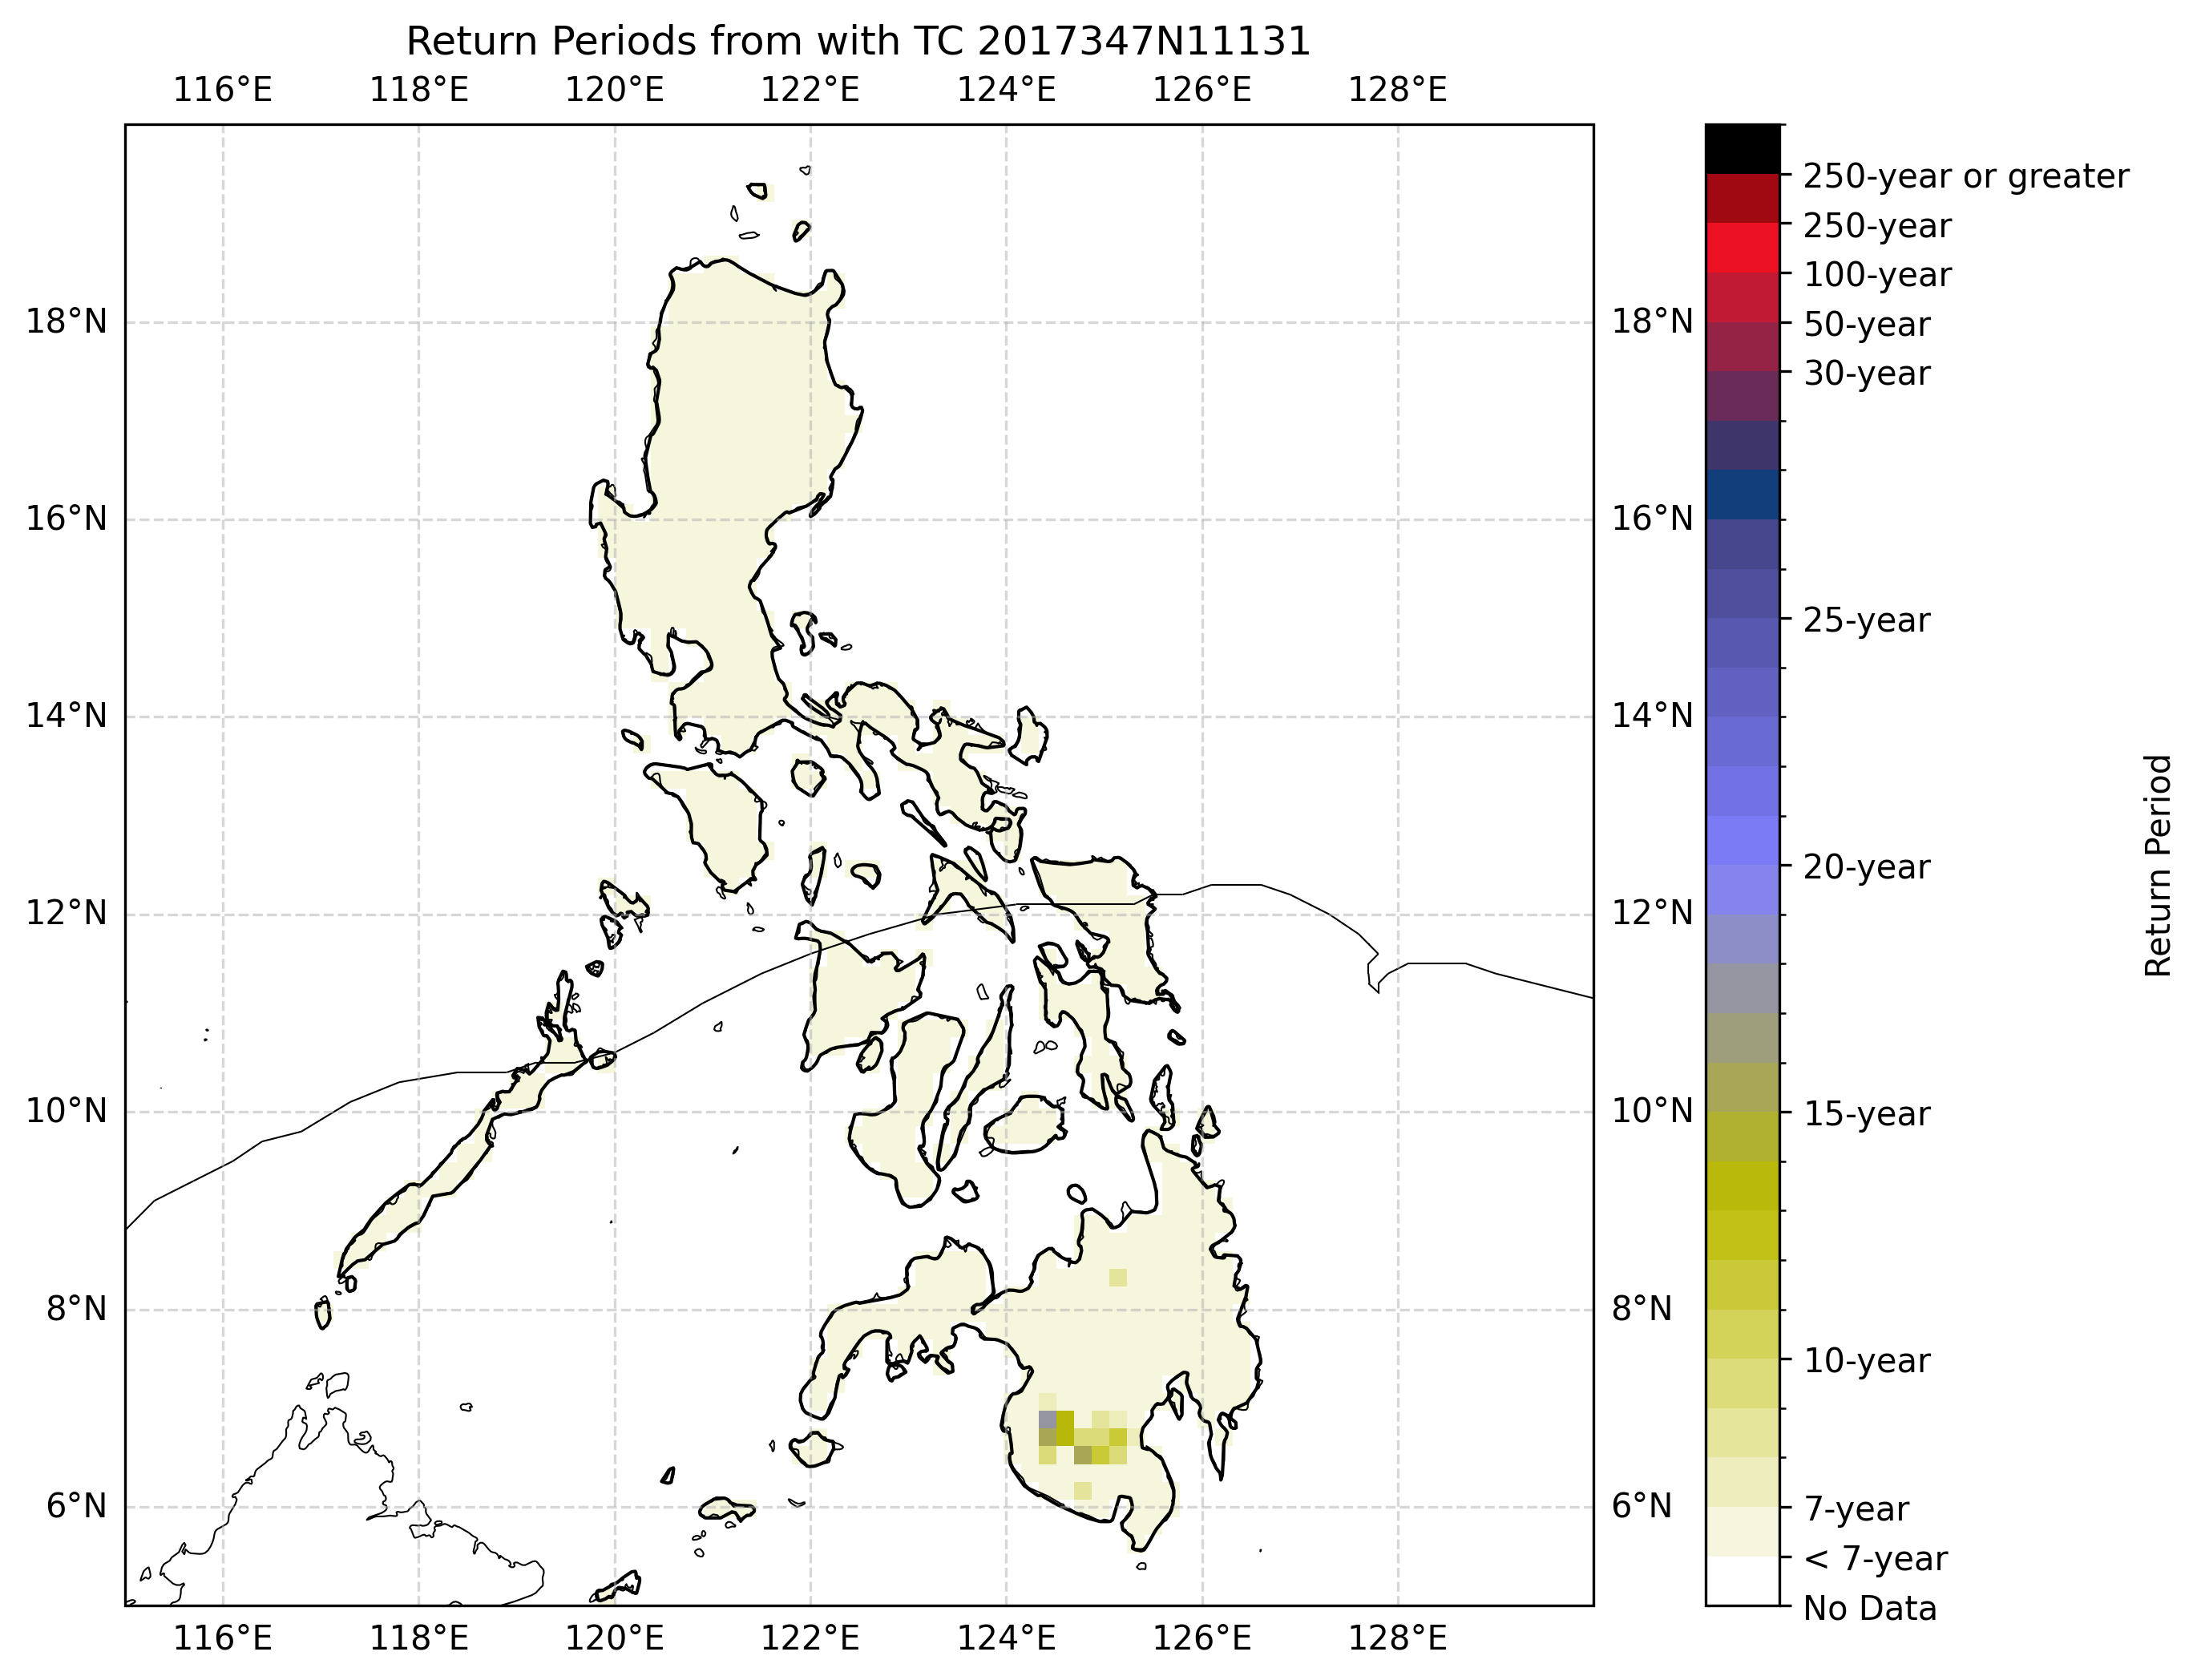

The data file committed next to this chart (first rows):
Longitude, Latitude, max_wind_speed, Return_Period
121.4, 19.4, 17.68, < 7-year
121.5, 19.4, 17.72, < 7-year
121.9, 18.9, 16.54, < 7-year
120.8, 18.6, 13.9, < 7-year
120.9, 18.6, 13.05, < 7-year
121.1, 18.6, 11.85, < 7-year
121.2, 18.6, 11.42, < 7-year
120.7, 18.5, 12.13, < 7-year
120.8, 18.5, 10.83, < 7-year
120.9, 18.5, 9.702, < 7-year
121.0, 18.5, 9.009, < 7-year
121.1, 18.5, 8.645, < 7-year
121.2, 18.5, 8.36, < 7-year
121.3, 18.5, 8.826, < 7-year
122.2, 18.5, 16.01, < 7-year
120.6, 18.4, 10.86, < 7-year
120.7, 18.4, 9.579, < 7-year
120.8, 18.4, 8.111, < 7-year
120.9, 18.4, 6.873, < 7-year
121.0, 18.4, 6.043, < 7-year
121.1, 18.4, 5.782, < 7-year
121.2, 18.4, 5.693, < 7-year
121.3, 18.4, 6.283, < 7-year
121.4, 18.4, 7.143, < 7-year
121.5, 18.4, 8.123, < 7-year
121.6, 18.4, 9.68, < 7-year
122.1, 18.4, 14.57, < 7-year
122.2, 18.4, 15.35, < 7-year
122.3, 18.4, 15.84, < 7-year
120.7, 18.3, 8.441, < 7-year
120.8, 18.3, 7.212, < 7-year
120.9, 18.3, 6.042, < 7-year
121.0, 18.3, 5.331, < 7-year
121.1, 18.3, 5.026, < 7-year
121.2, 18.3, 4.756, < 7-year
121.3, 18.3, 5.159, < 7-year
121.4, 18.3, 5.887, < 7-year
121.5, 18.3, 6.792, < 7-year
121.6, 18.3, 8.001, < 7-year
121.7, 18.3, 9.403, < 7-year
122.1, 18.3, 11.89, < 7-year
122.2, 18.3, 13.36, < 7-year
122.3, 18.3, 14.39, < 7-year
120.5, 18.2, 11.1, < 7-year
120.6, 18.2, 9.454, < 7-year
120.7, 18.2, 7.653, < 7-year
120.8, 18.2, 6.691, < 7-year
120.9, 18.2, 5.806, < 7-year
121.0, 18.2, 5.136, < 7-year
121.1, 18.2, 4.628, < 7-year
121.2, 18.2, 4.393, < 7-year
121.3, 18.2, 4.79, < 7-year
121.4, 18.2, 5.325, < 7-year
121.5, 18.2, 5.883, < 7-year
121.6, 18.2, 6.44, < 7-year
121.7, 18.2, 6.997, < 7-year
121.8, 18.2, 7.476, < 7-year
121.9, 18.2, 7.745, < 7-year
122.0, 18.2, 8.005, < 7-year
122.1, 18.2, 8.98, < 7-year
... 2,339 more rows
